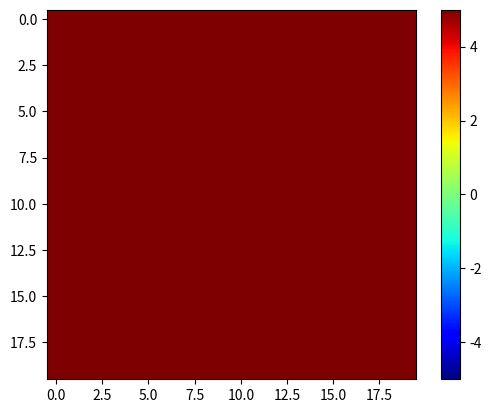

Write the Python code that produced this figure.
import scipy.integrate as integrate
import matplotlib.pyplot as plt
import numpy as np
from matplotlib import animation

def rock(M,t):
    dR=M[0]
    dRo=M[2]
    dF=M[1]
    dFo=M[3]
    mr=1
    mrO=mr*4
    mf=M[4] #flux of fluid mass relative to rock per reaction step (r)
    mfO=mf*10000  
    m=mr+mf
    dr=np.zeros(6)
    r=.001
    fIn=r*m
    fOut=fIn
    dr[0]=fIn-fOut
    dr[1]=((fIn*dF)-(fOut*dR))/mr
    dr[2]=-1*((fIn*dF)-(fOut*dR))/mf
    fIn=r*m*4
    fOut=fIn
    dr[3]=((fIn*dFo)-(fOut*dRo))/mrO
    dr[4]=-1*((fIn*dFo)-(fOut*dRo))/mfO
    dr[5]=0
    return dr[1:]

def rockBox(d13cInit,d13cI,d18oInit,d18oI,flux):
    t=np.linspace(0, 1, 2)
    z = integrate.odeint(rock, [d13cInit,d13cI,d18oInit,d18oI,flux], t)
    dR,dF,dRo,dFo,flux = z.T
    d13cP=dR[-1:]
    d18oP=dRo[-1:]
    d13cFlF=dF[-1:]
    d18oFlF=dFo[-1:]
    flux=flux[:-1]
    #d13cP,d18oP,d13cFlF,d18oFlF,flux=rockBox(d13cP,d18oP,d13cFlF,d18oFlF,flux)
    return d13cP,d18oP,d13cFlF,d18oFlF,flux

fig = plt.figure()
a,b,c,d,e = np.zeros([5,20,20])
a=np.ones([20,20])*5
im = plt.imshow(a, cmap=plt.get_cmap('jet'), vmin=-5, vmax=5)
plt.colorbar(im)
a[0,0],b[0,0],c[0,0],d[0,0],e[0,0],=rockBox(5,-5,1,-5.5,10)

def updatefig(frame):
#    for j in range(1,frame):
    for k in range(1,20):
        a[k,0],b[k,0],c[k,0],d[k,0],e[k,0],=rockBox(a[k,0],b[k,0],c[k-1,0],d[k-1,0],e[k-1,0])
        
        for i in range(1,20):
            a[k,i],b[k,i],c[k,i],d[k,i],e[k,i],=rockBox(a[k,i],b[k,i],c[k,i-1],d[k,i-1],e[k,i-1])
            e[k,i]=e[k,i]
            
            
    a2=a[1:,:]
    im.set_array(a2)
    return im

ani = animation.FuncAnimation(fig, updatefig, frames=1, 
                              interval=50)
plt.show()